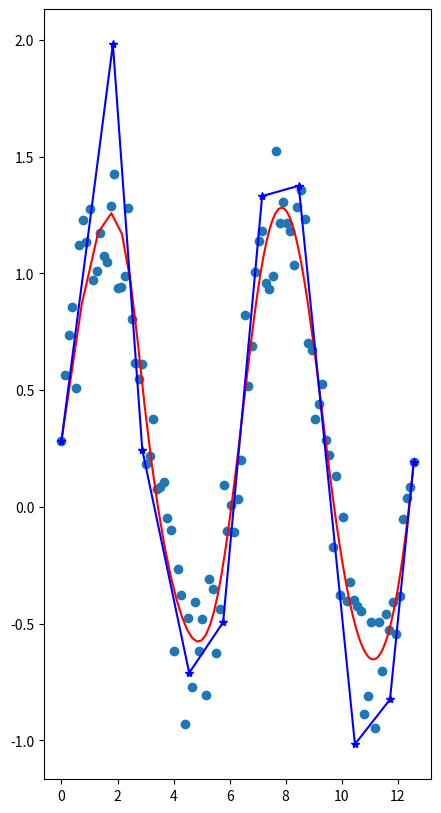

Python code for this plot:
import os
os.environ['KMP_DUPLICATE_LIB_OK'] = 'TRUE'

import numpy as np
import matplotlib.pyplot as plt

class BS_curve(object):

    def __init__(self,n,p,cp=None,knots=None):
        self.n = n # n+1 control points >>> p0,p1,,,pn
        self.p = p

        self.cp = None
        self.u = None
        self.m = n + p + 1

        self.paras = None


    def check(self):
        if self.m == self.n + self.p + 1:
            return 1
        else:
            return 0


    def coeffs(self,uq):#递推公式找到B样条系数
        # n+1 control points >>> p0,p1,,,pn
        # m+1 knots >>> u0,u1,,,nm
        # algorithm is from https://pages.mtu.edu/~shene/COURSES/cs3621/NOTES/spline/B-spline/bspline-curve-coef.html
    
        #N[] holds all intermediate and the final results
        # in fact N is longer than control points,this is just to hold the intermediate value
        # at last, we juest extract a part of N,that is N[0:n+1]
        N = np.zeros(self.m+1,dtype=np.float64) 

        # rule out special cases Important Properties of clamped B-spline curve
        if uq == self.u[0]:
            N[0] = 1.0
            return N[0:self.n+1]
        elif uq == self.u[self.m]:
            N[self.n] = 1.0
            return N[0:self.n+1]

        # now u is between u0 and um
        # first find k uq in span [uk,uk+1)
        check = uq - self.u
        ind = check >=0
        k = np.max(np.nonzero(ind))
        # sk >>> multiplicity of u[k]
        sk = np.sum(self.u==self.u[k])

        N[k] = 1.0 # degree 0
        # degree d goes from 1 to p
        for d in range(1,self.p+1):
            r_max = self.m - d - 1 # the maximum subscript value of N in degree d,the minimum is 0
            if k-d >=0:
                if self.u[k+1]-self.u[k-d+1]:
                    N[k-d] = (self.u[k+1]-uq)/(self.u[k+1]-self.u[k-d+1])*N[k-d+1] #right (south-west corner) term only
                else:
                    N[k-d] = (self.u[k+1]-uq)/1*N[k-d+1] #right (south-west corner) term only

            for i in range(k-d+1,(k-1)+1):
                if i>=0 and i<=r_max:
                    Denominator1 = self.u[i+d]-self.u[i]
                    Denominator2 = self.u[i+d+1]-self.u[i+1]
                    # 0/0=0
                    if Denominator1 == 0:
                        Denominator1 = 1
                    if Denominator2 == 0:
                        Denominator2 = 1

                    N[i] = (uq-self.u[i])/(Denominator1)*N[i]+(self.u[i+d+1]-uq)/(Denominator2)*N[i+1]

            if k <= r_max:
                if self.u[k+d]-self.u[k]:
                    N[k] = (uq-self.u[k])/(self.u[k+d]-self.u[k])*N[k]
                else:
                    N[k] = (uq-self.u[k])/1*N[k]

        return N[0:self.n+1]


    def De_Boor(self,uq):#计算出点坐标
        # Input: a value u
        # Output: the point on the curve, C(u)

        # first find k uq in span [uk,uk+1)
        check = uq - self.u
        ind = check >=0
        k = np.max(np.nonzero(ind))
        
        # inserting uq h times
        if uq in self.u:
            # sk >>> multiplicity of u[k]
            sk = np.sum(self.u==self.u[k])
            h = self.p - sk
        else:
            sk = 0
            h = self.p

        # rule out special cases
        if h == -1:
            if k == self.p:
                return np.array(self.cp[0])
            elif k == self.m:
                return np.array(self.cp[-1])


        # initial values of P(affected control points) >>> Pk-s,0 Pk-s-1,0 ... Pk-p+1,0
        P = self.cp[k-self.p:k-sk+1]
        P = P.copy()
        dis = k-self.p # the index distance between storage loaction and varibale i
        # 1-h
        
        for r in range(1,h+1):
            # k-p >> k-sk
            temp = [] # uesd for Storing variables of the current stage
            for i in range(k-self.p+r,k-sk+1):
                a_ir = (uq-self.u[i])/(self.u[i+self.p-r+1]-self.u[i])
                temp.append((1-a_ir)*P[i-dis-1]+a_ir*P[i-dis])
            P[k-self.p+r-dis:k-sk+1-dis] = np.array(temp)
        # the last value is what we want
        return P[-1]


    def bs(self,us):#调用deboor算法计算坐标
        y = []
        for x in us:
            y.append(self.De_Boor(x))
        y = np.array(y)
        return y


    def estimate_parameters(self,data_points,method="centripetal"):#节点参数，作用是估计中间6个节点值
        pts = data_points.copy()
        N = pts.shape[0]
        w = pts.shape[1]
        Li = []
        for i in range(1,N):
            Li.append(np.sum([pts[i,j]**2 for j in range(w)])**0.5)
        L = np.sum(Li)

        t= [0]
        for i in range(len(Li)):
            Lki = 0
            for j in range(i+1):
                Lki += Li[j]
            t.append(Lki/L)
        t = np.array(t)
        self.paras = t
        ind = t>1.0
        t[ind] = 1.0
        return t


    def get_knots(self,method="average"):

        knots = np.zeros(self.p+1).tolist()  # 前p+1个节点为0

        paras_temp = self.paras.copy()
        # m = n+p+1
        self.m = self.n + self.p + 1
        # we only need m+1 knots
        # so we just select m+1-(p+1)-(p+1)+(p-1)+1+1  paras to average
        num = self.m - self.p  # select n+1 paras

        ind = np.linspace(0,paras_temp.shape[0]-1,num)
        ind = ind.astype(int)
        paras_knots = paras_temp[ind]

        for j in range(1,self.n-self.p+1):
            k_temp = 0
            # the maximun of variable i is n-1
            for i in range(j,j+self.p-1+1):
                k_temp += paras_knots[i]
            k_temp /= self.p
            knots.append(k_temp)

        add = np.ones(self.p+1).tolist() # 后p+1个节点为1
        knots = knots + add
        knots = np.array(knots)
        self.u = knots
        self.m = knots.shape[0]-1
        return knots


    def set_paras(self,parameters):
        self.paras = parameters


    def set_knots(self,knots):
        self.u = knots


    def approximation(self,pts):#最小二乘法生成控制点
        ## Obtain a set of parameters t0, ..., tn
        #pts_paras = self.estimate_parameters(pts)
        ## knot vector U;
        #knots = self.get_knots()
        num = pts.shape[0]-1 # (num+1) is the number of data points

        P = np.zeros((self.n+1,pts.shape[1]),dtype=np.float64) # n+1 control points
        P[0] = pts[0]
        P[-1] = pts[-1]

        # compute N
        N = []
        for uq in self.paras:
            N_temp = self.coeffs(uq)
            N.append(N_temp)
        N = np.array(N)

        Q = [0] # hold the location
        for k in range(1,num-1+1):
            Q_temp = pts[k] - N[k,0]*pts[0] - N[k,self.n]*pts[-1]
            Q.append(Q_temp)

        b = [0]
        for i in range(1,self.n-1+1):
            b_temp = 0
            for k in range(1,num-1+1):
                b_temp += N[k,i]*Q[k]
            b.append(b_temp)

        b = b[1::]
        b = np.array(b)

        N = N[:,1:(self.n-1)+1]
        A = np.dot(N.T,N)
        cpm = np.linalg.solve(A,b)
        P[1:self.n] = cpm
        self.cp = P
        return P


if __name__ =="__main__":
    bs = BS_curve(9,3)
    xx = np.linspace(0,4*np.pi,101)
    yy = np.sin(xx)+0.6*np.random.random(101)
    # xx=heatmap_x
    # yy=heatmap_y
    fig = plt.figure(figsize=(5,10))
    ax = fig.add_subplot(111)
    ax.scatter(xx,yy)

    data = np.array([xx,yy]).T
    paras = bs.estimate_parameters(data)
    # print(paras)
    knots = bs.get_knots()
    print(knots)
    if bs.check():
        cp = bs.approximation(data)

    uq = np.linspace(0,1,101)
    y = bs.bs(uq)
    ax.plot(y[:,0],y[:,1],'-r')
    ax.plot(cp[:,0],cp[:,1],'-b*')
    plt.show()